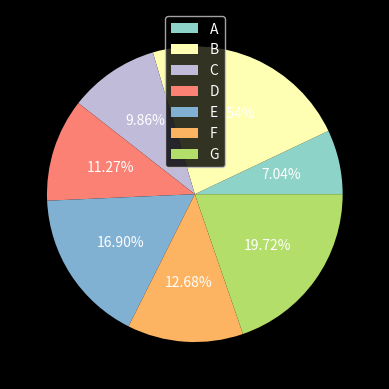

Recreate this plot in Python.
import matplotlib.pyplot as plt
import matplotlib.style as stl


# stl.use("ggplot")
stl.use("dark_background")

votes = [5,16,7,8,12,9,14]
persons = ["A","B","C","D","E","F","G"]

plt.pie(votes, labels=None, autopct="%.2f%%")
plt.legend(labels=persons)

plt.show()